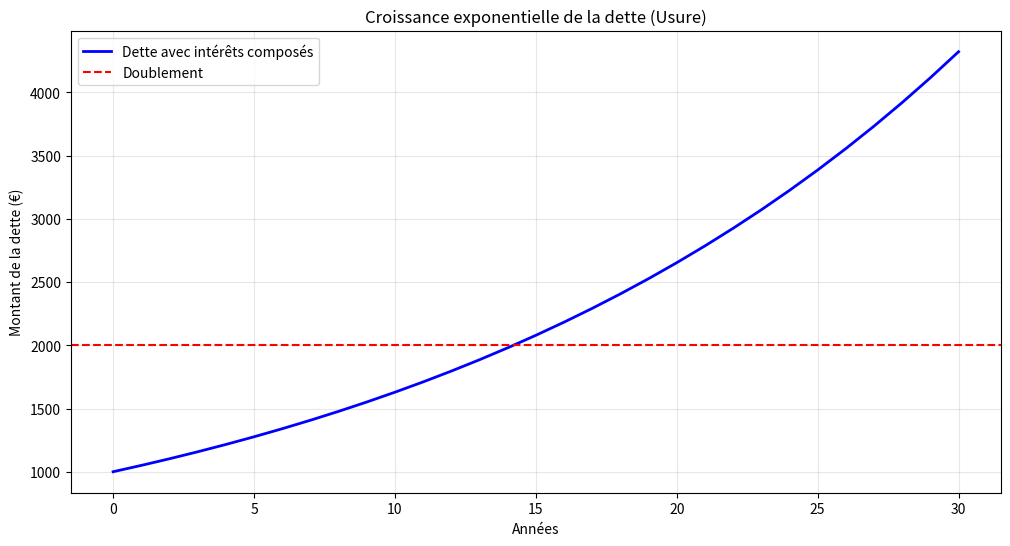
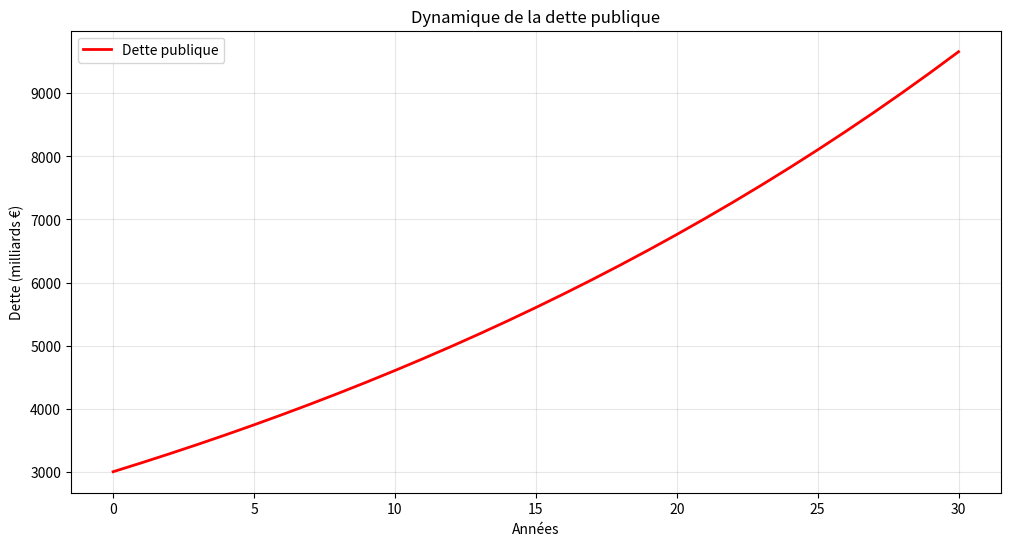
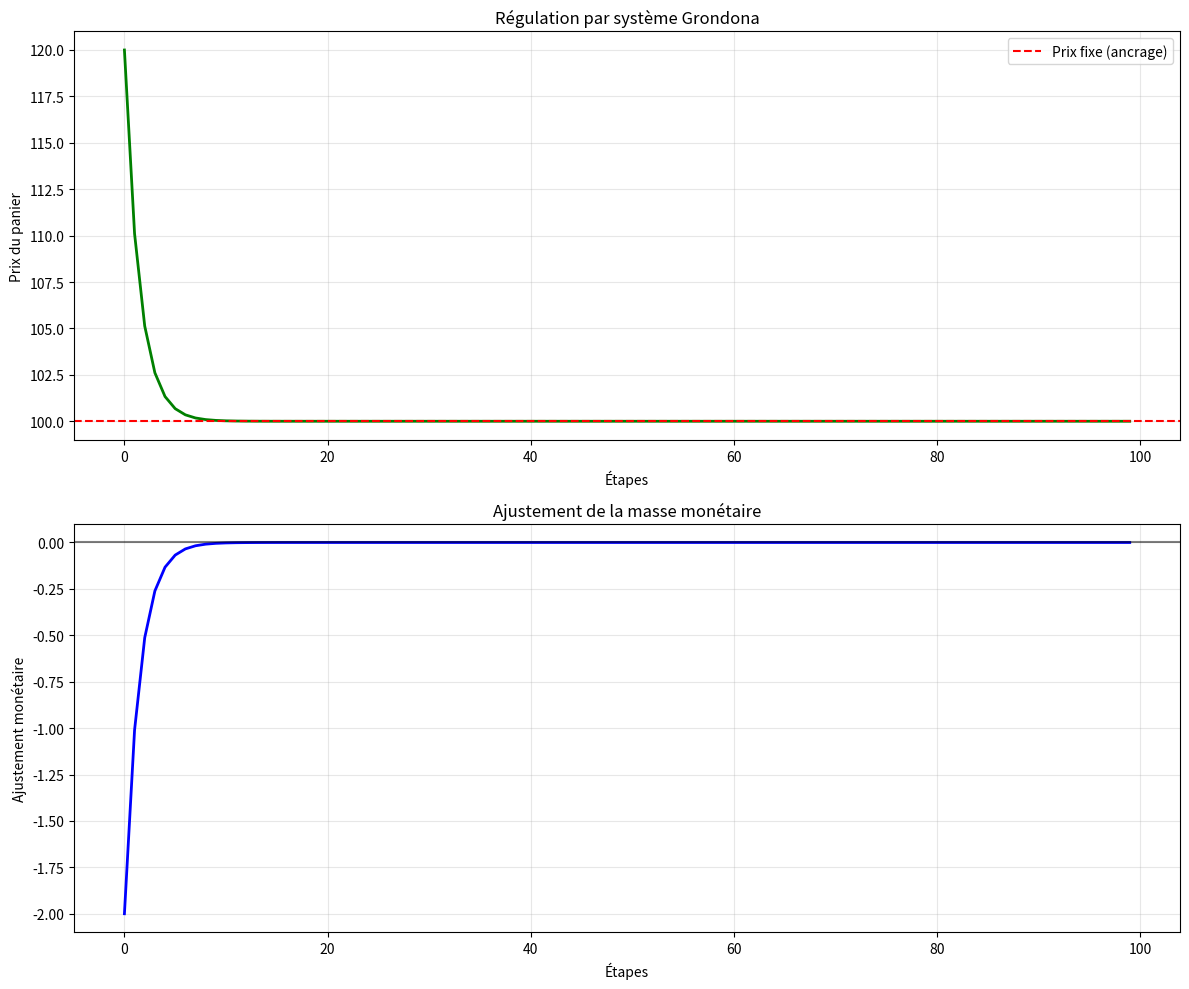
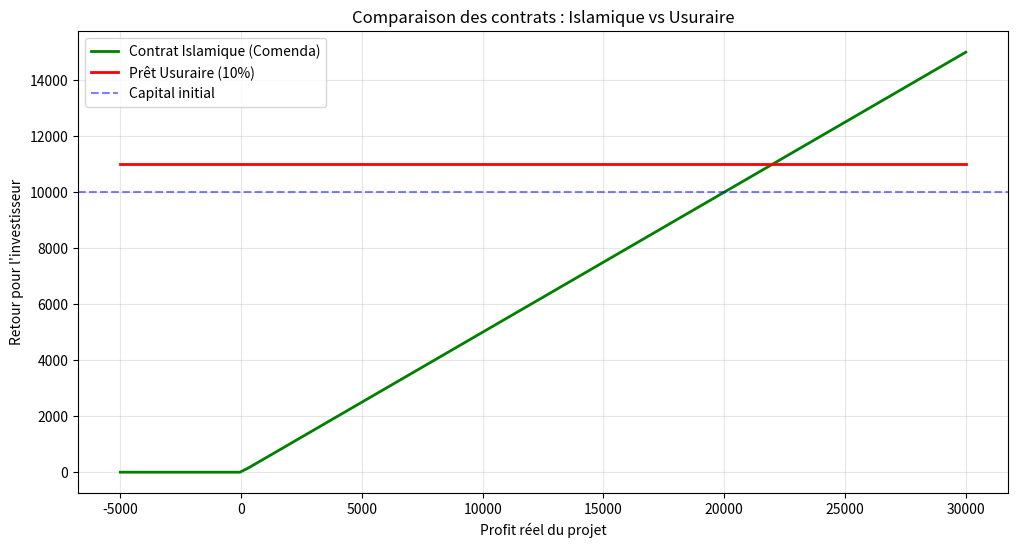
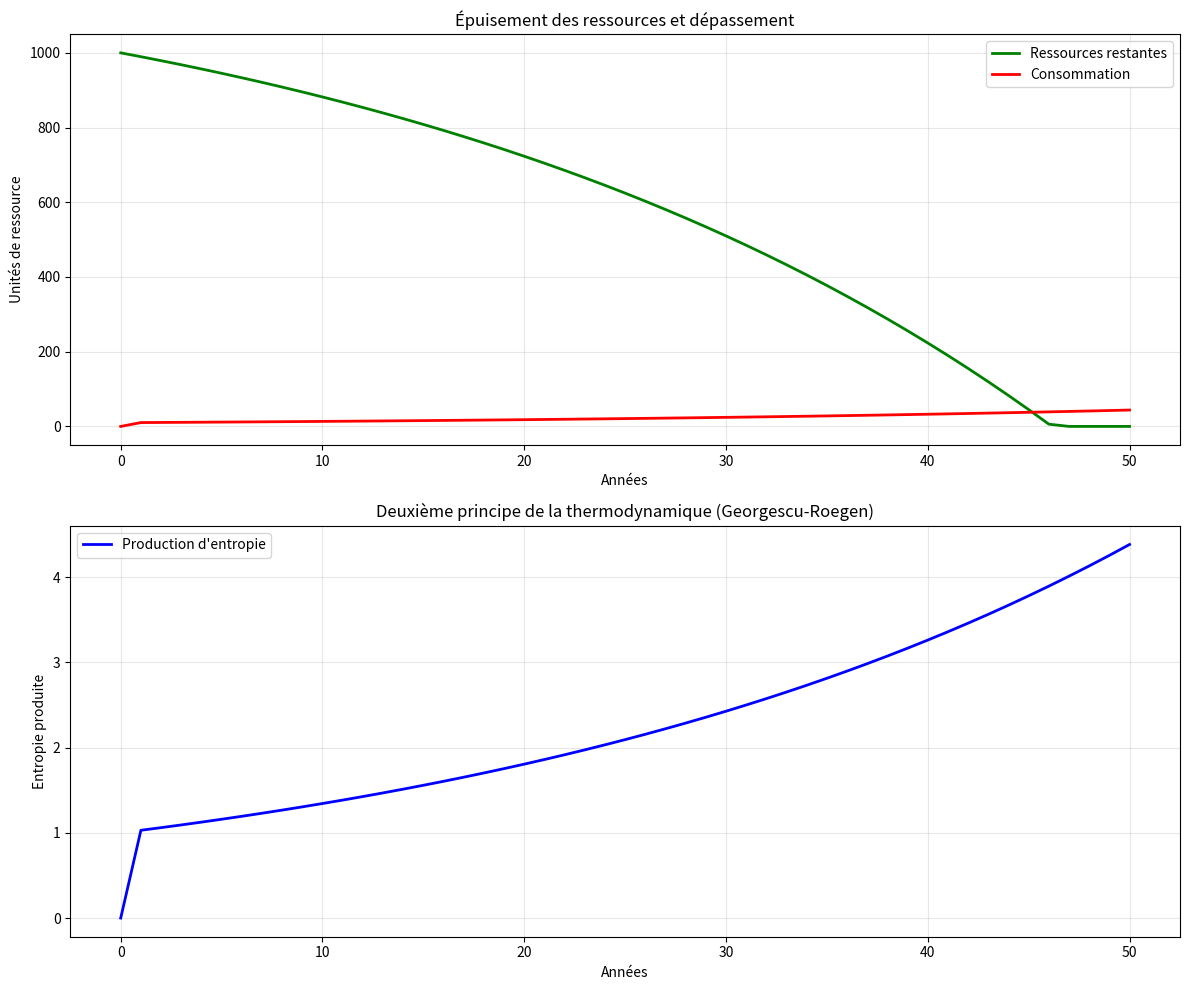

The matplotlib source for these figures, in order:
import numpy as np
import matplotlib.pyplot as plt

def calculate_debt_growth(principal, rate, years, compounding_periods=1):
    """
    Calcule la croissance de la dette avec intérêts composés.
    
    Args:
        principal (float): Montant initial de la dette
        rate (float): Taux d'intérêt annuel (ex: 0.05 pour 5%)
        years (int): Nombre d'années
        compounding_periods (int): Nombre de capitalisations par an
    
    Returns:
        tuple: (années, montants de la dette)
    """
    periods = years * compounding_periods
    time = np.linspace(0, years, periods + 1)
    debt = principal * (1 + rate/compounding_periods) ** (compounding_periods * time)
    return time, debt

def debt_doubling_time(rate):
    """Calcule le temps de doublement d'une dette (règle de 72)."""
    return 72 / (rate * 100)

# Exemple : Dette de 1000€ à 5% sur 30 ans
principal = 1000
rate = 0.05
years = 30

time, debt = calculate_debt_growth(principal, rate, years)

print(f"Dette initiale : {principal:.2f}€")
print(f"Taux : {rate*100:.1f}%")
print(f"Temps de doublement : {debt_doubling_time(rate):.1f} ans")
print(f"Dette après {years} ans : {debt[-1]:.2f}€")

# Visualisation
plt.figure(figsize=(12, 6))
plt.plot(time, debt, 'b-', linewidth=2, label='Dette avec intérêts composés')
plt.axhline(y=principal*2, color='r', linestyle='--', label='Doublement')
plt.xlabel('Années')
plt.ylabel('Montant de la dette (€)')
plt.title('Croissance exponentielle de la dette (Usure)')
plt.legend()
plt.grid(True, alpha=0.3)
plt.show()

def public_debt_dynamics(initial_debt, spending, taxes, interest_rate, years):
    """
    Simule l'évolution de la dette publique.
    
    Args:
        initial_debt (float): Dette initiale
        spending (float): Dépenses publiques annuelles (hors intérêts)
        taxes (float): Recettes fiscales annuelles
        interest_rate (float): Taux d'intérêt moyen sur la dette
        years (int): Nombre d'années
    
    Returns:
        tuple: (années, niveaux de dette)
    """
    debt = np.zeros(years + 1)
    debt[0] = initial_debt
    
    for t in range(1, years + 1):
        interest_payment = interest_rate * debt[t-1]
        debt[t] = debt[t-1] + spending + interest_payment - taxes
    
    return np.arange(years + 1), debt

# Exemple
initial_debt = 3000  # en milliards d'euros
spending = 500       # dépenses annuelles
taxes = 450          # recettes annuelles
interest_rate = 0.03 # 3%

years, debt = public_debt_dynamics(initial_debt, spending, taxes, interest_rate, 30)

print(f"Dette initiale : {initial_debt:.0f} milliards €")
print(f"Dette après 30 ans : {debt[-1]:.0f} milliards €")
print(f"Augmentation : {((debt[-1]/initial_debt)-1)*100:.1f}%")

# Visualisation
plt.figure(figsize=(12, 6))
plt.plot(years, debt, 'r-', linewidth=2, label='Dette publique')
plt.xlabel('Années')
plt.ylabel('Dette (milliards €)')
plt.title('Dynamique de la dette publique')
plt.legend()
plt.grid(True, alpha=0.3)
plt.show()

def vectorial_power_model(d_vector, f_vector):
    """
    Calcule la puissance résultante V = D · F
    
    Args:
        d_vector (np.array): Vecteur du "droit maître"
        f_vector (np.array): Vecteur du "conatus"
    
    Returns:
        tuple: (norme de V, angle en degrés, projection)
    """
    # Produit scalaire
    dot_product = np.dot(d_vector, f_vector)
    
    # Normes
    norm_d = np.linalg.norm(d_vector)
    norm_f = np.linalg.norm(f_vector)
    
    # Cosinus de l'angle
    if norm_d > 0 and norm_f > 0:
        cos_alpha = dot_product / (norm_d * norm_f)
    else:
        cos_alpha = 0
    
    # Angle en degrés
    angle = np.arccos(np.clip(cos_alpha, -1, 1)) * 180 / np.pi
    
    return dot_product, angle, cos_alpha

def simulate_conflict_scenarios():
    """Simule différents scénarios de conflit."""
    # Scénario 1 : Forces alignées (harmonie)
    d1 = np.array([1, 0])
    f1 = np.array([1, 0])
    
    # Scénario 2 : Forces opposées (conflit)
    d2 = np.array([1, 0])
    f2 = np.array([-1, 0])
    
    # Scénario 3 : Forces perpendiculaires (impasse)
    d3 = np.array([1, 0])
    f3 = np.array([0, 1])
    
    scenarios = [
        ("Harmonie", d1, f1),
        ("Conflit", d2, f2),
        ("Impasse", d3, f3)
    ]
    
    print("Analyse de la puissance V = D · F")
    print("-" * 50)
    
    for name, d, f in scenarios:
        V, angle, cos = vectorial_power_model(d, f)
        print(f"\n{name}:")
        print(f"  D = {d}, F = {f}")
        print(f"  V = {V:.2f}")
        print(f"  Angle = {angle:.1f}°")
        print(f"  cos(α) = {cos:.2f}")
        if angle == 0:
            print("  → Puissance maximale (alignement parfait)")
        elif angle == 180:
            print("  → Puissance négative (conflit total)")
        elif angle == 90:
            print("  → Puissance nulle (forces perpendiculaires)")

simulate_conflict_scenarios()

def grondona_system(price_real, price_fixed, adjustment_rate=0.1, steps=100):
    """
    Simule un système Grondona de régulation monétaire.
    
    Args:
        price_real (float): Prix réel du panier de commodities
        price_fixed (float): Prix fixe (ancrage)
        adjustment_rate (float): Vitesse d'ajustement monétaire
        steps (int): Nombre d'itérations
    
    Returns:
        tuple: (étapes, taux d'ajustement)
    """
    money_supply = 100  # Masse monétaire initiale
    price_history = []
    adjustment_history = []
    
    for step in range(steps):
        price_history.append(price_real)
        
        # Écart entre le prix réel et le prix fixe
        gap = price_real - price_fixed
        
        # Ajustement de la masse monétaire
        adjustment = -adjustment_rate * gap
        money_supply += adjustment
        adjustment_history.append(adjustment)
        
        # Mise à jour du prix réel (simplifié : relation inverse avec la masse monétaire)
        price_real = price_fixed + gap / (1 + 0.01 * money_supply)
    
    return np.arange(steps), np.array(price_history), np.array(adjustment_history)

# Simulation
price_fixed = 100
price_real_initial = 120  # Prix initial supérieur
steps = 200

steps_arr, prices, adjustments = grondona_system(price_real_initial, price_fixed)

print(f"Prix fixe : {price_fixed:.2f}")
print(f"Prix initial : {price_real_initial:.2f}")
print(f"Prix final : {prices[-1]:.2f}")
print(f"Écart final : {prices[-1] - price_fixed:.2f}")

# Visualisation
fig, (ax1, ax2) = plt.subplots(2, 1, figsize=(12, 10))

ax1.plot(steps_arr, prices, 'g-', linewidth=2)
ax1.axhline(y=price_fixed, color='r', linestyle='--', label='Prix fixe (ancrage)')
ax1.set_xlabel('Étapes')
ax1.set_ylabel('Prix du panier')
ax1.set_title('Régulation par système Grondona')
ax1.legend()
ax1.grid(True, alpha=0.3)

ax2.plot(steps_arr, adjustments, 'b-', linewidth=2)
ax2.axhline(y=0, color='k', linestyle='-', alpha=0.5)
ax2.set_xlabel('Étapes')
ax2.set_ylabel('Ajustement monétaire')
ax2.set_title('Ajustement de la masse monétaire')
ax2.grid(True, alpha=0.3)

plt.tight_layout()
plt.show()

class IslamicContract:
    """Classe de base pour les contrats islamiques non usuraires."""
    
    def __init__(self, capital, labor, profit_sharing_ratio=0.5):
        self.capital = capital
        self.labor = labor
        self.profit_sharing_ratio = profit_sharing_ratio
        self.contract_type = "Comenda/Mudaraba"
    
    def calculate_return(self, actual_profit):
        """
        Calcule le retour sur investissement selon le partage des profits.
        
        Args:
            actual_profit (float): Profit réel réalisé
        
        Returns:
            dict: Répartition des profits
        """
        if actual_profit <= 0:
            return {
                "capital_share": 0,
                "labor_share": 0,
                "total_return": actual_profit,
                "message": "Pas de profit, pas de retour (conformément au contrat)"
            }
        
        capital_share = actual_profit * self.profit_sharing_ratio
        labor_share = actual_profit * (1 - self.profit_sharing_ratio)
        
        return {
            "capital_share": capital_share,
            "labor_share": labor_share,
            "total_return": actual_profit,
            "profit_sharing_ratio": self.profit_sharing_ratio
        }

class MusaqatContract(IslamicContract):
    """Contrat Musāqāt (colonat paritaire) pour l'agriculture."""
    
    def __init__(self, land, water, seeds, labor, profit_sharing_ratio=0.5):
        super().__init__(capital=0, labor=labor, profit_sharing_ratio=profit_sharing_ratio)
        self.land = land
        self.water = water
        self.seeds = seeds
        self.contract_type = "Musāqāt"
    
    def calculate_return(self, harvest_value, operational_costs):
        """Calcule le partage des récoltes."""
        actual_profit = harvest_value - operational_costs
        return super().calculate_return(actual_profit)

def simulate_contract_comparison():
    """Compare un contrat islamique avec un prêt usuraire."""
    
    # Contrat islamique (Comenda)
    capital = 10000  # Capital investi
    labor = 5000     # Travail fourni
    profit_sharing = 0.5  # 50/50
    
    islamic_contract = IslamicContract(capital, labor, profit_sharing)
    
    # Prêt usuraire (banque)
    interest_rate = 0.10  # 10% d'intérêt
    
    profits = np.linspace(-5000, 30000, 100)
    islamic_returns = []
    usury_returns = []
    
    for profit in profits:
        # Retour islamique
        result = islamic_contract.calculate_return(profit)
        islamic_returns.append(result['capital_share'])
        
        # Retour usuraire (le capital est garanti)
        usury_return = capital * (1 + interest_rate)
        usury_returns.append(usury_return)
    
    plt.figure(figsize=(12, 6))
    plt.plot(profits, islamic_returns, 'g-', linewidth=2, label='Contrat Islamique (Comenda)')
    plt.plot(profits, usury_returns, 'r-', linewidth=2, label='Prêt Usuraire (10%)')
    plt.axhline(y=capital, color='b', linestyle='--', alpha=0.5, label='Capital initial')
    plt.xlabel('Profit réel du projet')
    plt.ylabel('Retour pour l\'investisseur')
    plt.title('Comparaison des contrats : Islamique vs Usuraire')
    plt.legend()
    plt.grid(True, alpha=0.3)
    plt.show()

simulate_contract_comparison()

def resource_depletion(initial_resource, extraction_rate, growth_rate, years):
    """
    Simule l'épuisement des ressources avec croissance exponentielle.
    
    Args:
        initial_resource (float): Quantité initiale de ressource
        extraction_rate (float): Taux d'extraction initial
        growth_rate (float): Taux de croissance de l'extraction
        years (int): Nombre d'années
    
    Returns:
        tuple: (années, ressources restantes, consommation cumulée)
    """
    resources = np.zeros(years + 1)
    consumption = np.zeros(years + 1)
    resources[0] = initial_resource
    
    for t in range(1, years + 1):
        extraction = extraction_rate * (1 + growth_rate) ** t
        consumption[t] = extraction
        resources[t] = max(0, resources[t-1] - extraction)
    
    return np.arange(years + 1), resources, consumption

def entropy_production(consumption, efficiency_coefficient=0.1):
    """Calcule la production d'entropie associée à la consommation."""
    return efficiency_coefficient * consumption

# Simulation
initial_resource = 1000  # Unités
extraction_rate = 10     # Extraction initiale
growth_rate = 0.03       # 3% de croissance annuelle
years = 50

years_arr, resources, consumption = resource_depletion(
    initial_resource, extraction_rate, growth_rate, years
)

entropy = entropy_production(consumption)

print(f"Ressources initiales : {initial_resource:.0f} unités")
print(f"Ressources après {years} ans : {resources[-1]:.0f} unités")
print(f"Consommation totale : {consumption.sum():.0f} unités")
print(f"Entropie totale produite : {entropy.sum():.2f}")

# Visualisation
fig, (ax1, ax2) = plt.subplots(2, 1, figsize=(12, 10))

ax1.plot(years_arr, resources, 'g-', linewidth=2, label='Ressources restantes')
ax1.plot(years_arr, consumption, 'r-', linewidth=2, label='Consommation')
ax1.set_xlabel('Années')
ax1.set_ylabel('Unités de ressource')
ax1.set_title('Épuisement des ressources et dépassement')
ax1.legend()
ax1.grid(True, alpha=0.3)

ax2.plot(years_arr, entropy, 'b-', linewidth=2, label='Production d\'entropie')
ax2.set_xlabel('Années')
ax2.set_ylabel('Entropie produite')
ax2.set_title('Deuxième principe de la thermodynamique (Georgescu-Roegen)')
ax2.legend()
ax2.grid(True, alpha=0.3)

plt.tight_layout()
plt.show()

class CryptoFulusSystem:
    """
    Système monétaire unifié : Crypto-Fulus 
    (Bimétallisme + Grondona + Chartalisme + Blockchain)
    """
    
    def __init__(self):
        self.money_supply = 0
        self.gold_reserves = 0
        self.silver_reserves = 0
        self.commodity_prices = {"petroleum": 80, "wheat": 200, "copper": 4}
        self.commodity_weights = {"petroleum": 0.3, "wheat": 0.4, "copper": 0.3}
        self.anchor_price = 100  # Prix fixe de référence
    
    def calculate_commodity_index(self):
        """Calcule l'indice du panier de commodities (Grondona)."""
        index = 0
        for commodity, price in self.commodity_prices.items():
            weight = self.commodity_weights.get(commodity, 0)
            index += weight * price / self.anchor_price
        return index
    
    def adjust_money_supply(self, gap):
        """Ajuste la masse monétaire en fonction de l'écart (Grondona)."""
        adjustment_rate = 0.1
        adjustment = -adjustment_rate * gap
        self.money_supply += adjustment
        return adjustment
    
    def mint_currency(self, gold_quantity, silver_quantity):
        """Émission de crypto-fulus adossé au bimétallisme."""
        gold_price = 1800  # Prix de l'once d'or
        silver_price = 25  # Prix de l'once d'argent
        
        base_value = (gold_quantity * gold_price) + (silver_quantity * silver_price)
        
        # L'émission de monnaie ne peut dépasser la valeur des réserves
        new_money = base_value * 0.8  # Ratio de couverture de 80%
        self.money_supply += new_money
        self.gold_reserves += gold_quantity
        self.silver_reserves += silver_quantity
        
        return new_money
    
    def execute_smart_contract(self, contract_type, capital, labor, actual_profit):
        """Exécute un smart contract non usuraire."""
        if contract_type == "comenda":
            sharing_ratio = 0.5
            capital_return = actual_profit * sharing_ratio
            labor_return = actual_profit * (1 - sharing_ratio)
            return {"type": "Comenda", "capital": capital_return, "labor": labor_return}
        elif contract_type == "musaqat":
            land_share = actual_profit * 0.6
            labor_share = actual_profit * 0.4
            return {"type": "Musāqāt", "land": land_share, "labor": labor_share}
        else:
            return {"error": "Contrat non reconnu"}
    
    def get_system_status(self):
        """Retourne l'état du système."""
        return {
            "money_supply": self.money_supply,
            "gold_reserves": self.gold_reserves,
            "silver_reserves": self.silver_reserves,
            "commodity_index": self.calculate_commodity_index()
        }

# Simulation du système unifié
system = CryptoFulusSystem()

print("== SYSTÈME MONÉTAIRE UNIFIÉ : CRYPTO-FULUS ==")
print("-" * 50)

# Étape 1 : Émission initiale
gold = 10  # 10 onces d'or
silver = 100  # 100 onces d'argent
emission = system.mint_currency(gold, silver)
print(f"\n1. Émission de {emission:.2f} Fulii")
print(f"   Réserves : {system.gold_reserves:.1f} onces d'or, {system.silver_reserves:.1f} onces d'argent")
print(f"   Masse monétaire totale : {system.money_supply:.2f} Fulii")

# Étape 2 : Régulation Grondona
gap = system.calculate_commodity_index() - 1
adjustment = system.adjust_money_supply(gap)
print(f"\n2. Régulation Grondona :")
print(f"   Indice des commodities : {system.calculate_commodity_index():.3f}")
print(f"   Écart par rapport à l'ancrage : {gap:.3f}")
print(f"   Ajustement monétaire : {adjustment:.2f} Fulii")
print(f"   Nouvelle masse monétaire : {system.money_supply:.2f} Fulii")

# Étape 3 : Smart contract (Comenda)
profit = 5000
contract_result = system.execute_smart_contract("comenda", 10000, 5000, profit)
print(f"\n3. Smart Contract (Comenda) :")
print(f"   Profit réalisé : {profit:.2f} Fulii")
print(f"   Part du capital : {contract_result['capital']:.2f} Fulii")
print(f"   Part du travail : {contract_result['labor']:.2f} Fulii")
print("   ✅ Aucun intérêt, partage des profits et des pertes")

# Étape 4 : Smart contract (Musāqāt)
farm_profit = 3000
farm_result = system.execute_smart_contract("musaqat", 0, 100, farm_profit)
print(f"\n4. Smart Contract (Musāqāt) :")
print(f"   Production agricole : {farm_profit:.2f} Fulii")
print(f"   Part du propriétaire foncier : {farm_result['land']:.2f} Fulii")
print(f"   Part du travailleur : {farm_result['labor']:.2f} Fulii")
print("   ✅ Contrat agricole non usuraire")

print("\n" + "="*50)
print("SYSTÈME STABLE - FINANCE ISLAMIQUE OPÉRATIONNELLE")
